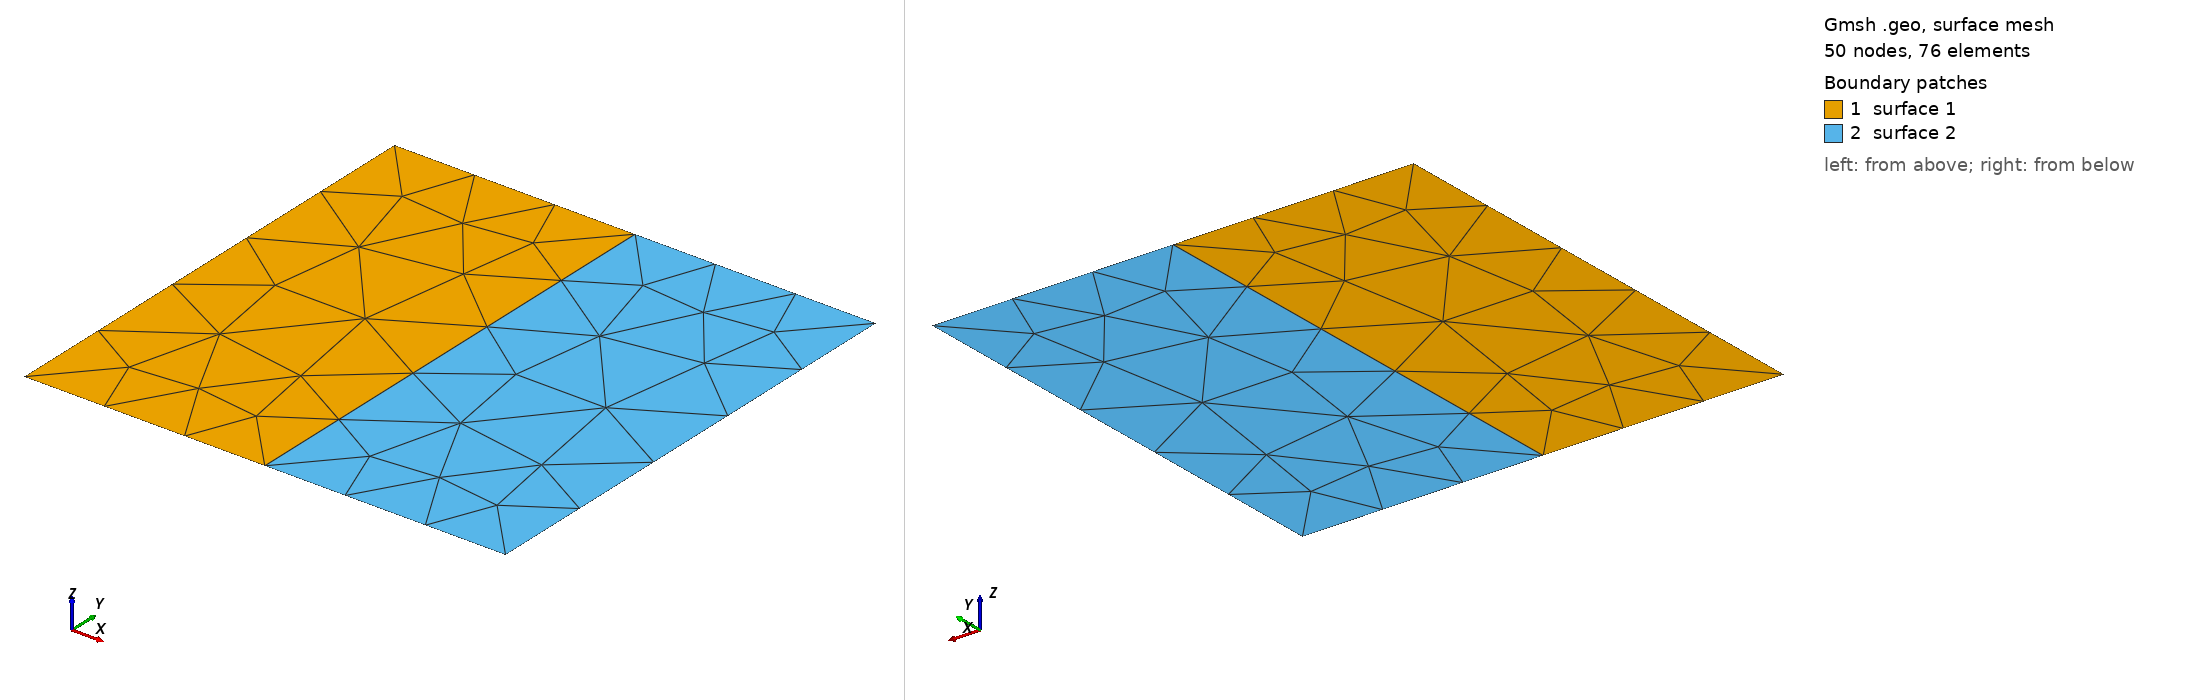

Gmsh geometry script, surface-meshed: 50 nodes, 76 surface elements. Boundary patches (legend numbers): 1 surface 1, 2 surface 2. Left view from above one corner, right view from below the opposite corner. The script declares no physical surfaces, so the legend lists its geometric surfaces.

=== square_edges_only.geo (drawn) ===
// The square with only a boundary group: gmsh then saves no triangles.
Merge "square.geo";
Delete Physicals;
Physical Curve("inlet") = {6};


Also in the case, not shown: square.geo (merged mesh/CAD file).
